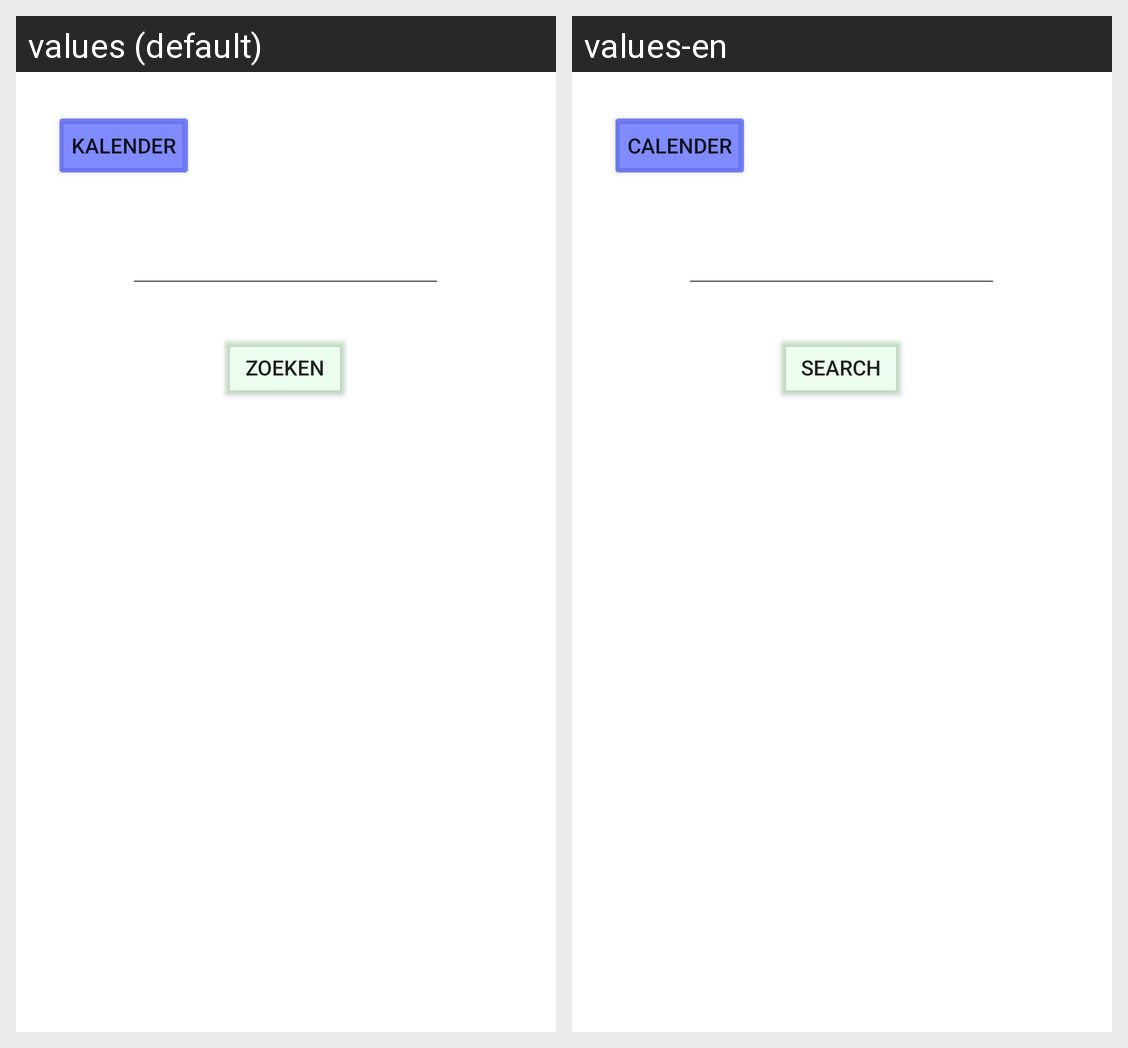

Translations of the strings shown on this Android screen, per locale in the grid:
Android screen res/layout/fragment_filter_excercise.xml rendered under 2 locales, left to right: values (default), values-en. Device: Nexus 5 (rendered at 1080×1920; each locale shown at half size, 540×960, under a caption strip naming it); theme Theme.BankdrukApp.
Strings drawn on this screen, with the default value and each locale's value (text and hints the layout hard-codes, and strings that could not be matched under every locale, appear in the picture but are not listed):

buttonSearch
  values: Zoeken
  values-en: Search

buttonNavToCalender
  values: kalender
  values-en: Calender
